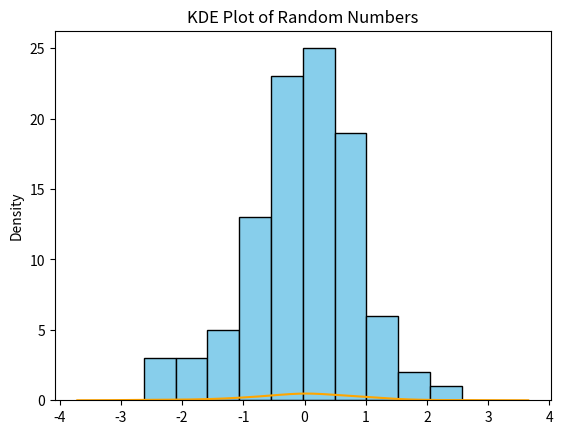

Write Python code to recreate this figure.
'''
1.Use NumPy to generate 100 random numbers (normal distribution). Plot:

Histogram (Matplotlib)

KDE Plot (Seaborn).
'''

import numpy as np
import matplotlib.pyplot as plt
import seaborn as sns
import random

#  generate 100 random numbers

random_numbers = np.random.randn(100)
print(random_numbers)

# plot histogram

plt.hist(random_numbers, bins=10, color='skyblue', edgecolor='black')
plt.title('Histogram of Random Numbers')
plt.show()

# plot kde plot
sns.kdeplot(random_numbers, color='orange')
plt.title('KDE Plot of Random Numbers')
plt.show()